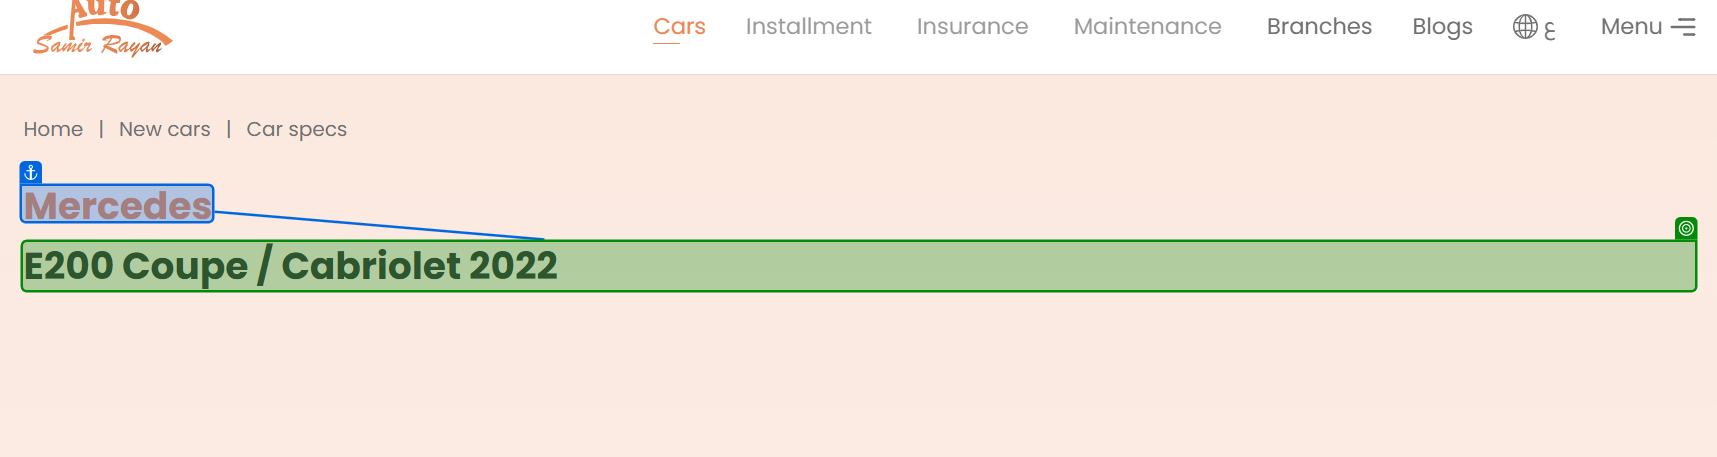
Task: Performer Bot for the graduation project concerning Auto Rayan's website
Workflow: Main

Step 1: get-text

Step 2: find (no picture) (repeated 2 times)

Step 4: check (no picture)

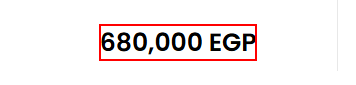
Step 5: get-text from the paragraph

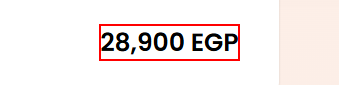
Step 6: get-text from the paragraph